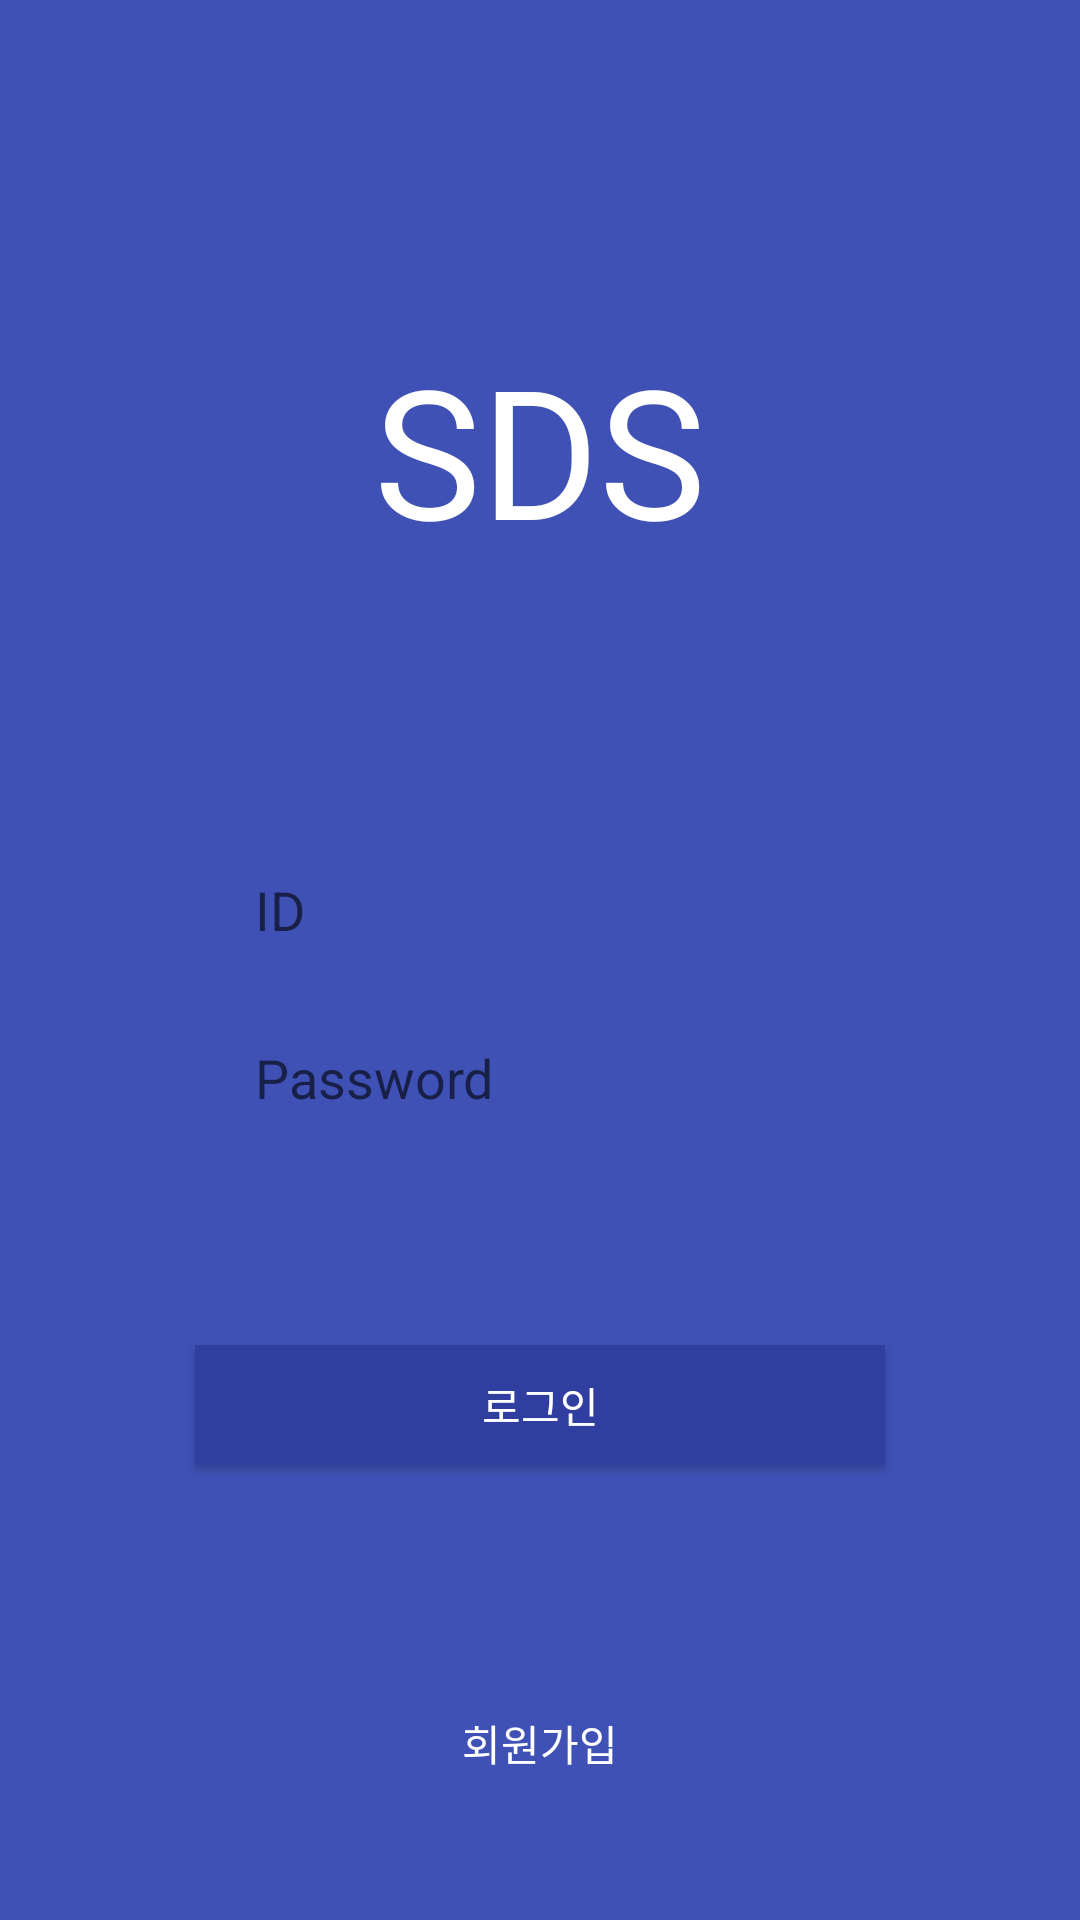

Reconstruct the res/layout file that produces this screen, plus the resources it refers to.
<!-- AndroidManifest.xml: application theme AppTheme -->
<!-- res/layout/activity_login.xml -->
<?xml version="1.0" encoding="utf-8"?>

<android.support.constraint.ConstraintLayout xmlns:android="http://schemas.android.com/apk/res/android"
    xmlns:app="http://schemas.android.com/apk/res-auto"
    xmlns:tools="http://schemas.android.com/tools"
    android:id="@+id/mainLayout"
    android:layout_width="match_parent"
    android:layout_height="match_parent"
    android:background="@color/colorPrimary"
    tools:context=".views.LoginActivity">

    <TextView
        android:id="@+id/textView"
        android:layout_width="wrap_content"
        android:layout_height="wrap_content"
        android:layout_marginBottom="8dp"
        android:layout_marginEnd="8dp"
        android:layout_marginStart="8dp"
        android:layout_marginTop="32dp"
        android:gravity="center"
        android:text="SDS"
        android:textColor="@color/white"
        android:textSize="60dp"
        app:layout_constraintBottom_toTopOf="@+id/guideline5"
        app:layout_constraintEnd_toEndOf="parent"
        app:layout_constraintStart_toStartOf="parent"
        app:layout_constraintTop_toTopOf="parent" />

    <EditText
        android:id="@+id/id_edittext"
        android:layout_width="230dp"
        android:layout_height="40dp"
        android:layout_marginEnd="8dp"
        android:layout_marginStart="8dp"
        android:layout_marginTop="8dp"
        android:background="@drawable/rounded_edittext"
        android:ems="10"
        android:hint="ID"
        android:inputType="textPersonName"
        android:paddingLeft="20dp"
        android:paddingRight="20dp"
        app:layout_constraintEnd_toEndOf="parent"
        app:layout_constraintStart_toStartOf="parent"
        app:layout_constraintTop_toTopOf="@+id/guideline5" />

    <Button
        android:id="@+id/login_btn"
        android:layout_width="230dp"
        android:layout_height="40dp"
        android:layout_marginBottom="8dp"
        android:layout_marginEnd="8dp"
        android:layout_marginStart="8dp"
        android:layout_marginTop="8dp"
        android:background="@color/colorPrimaryDark"
        android:text="로그인"
        android:textColor="@color/white"
        app:layout_constraintBottom_toTopOf="@+id/signup_btn"
        app:layout_constraintEnd_toEndOf="parent"
        app:layout_constraintStart_toStartOf="parent"
        app:layout_constraintTop_toBottomOf="@+id/pw_edittext" />

    <EditText
        android:id="@+id/pw_edittext"
        android:layout_width="230dp"
        android:layout_height="40dp"
        android:layout_marginEnd="8dp"
        android:layout_marginStart="8dp"
        android:layout_marginTop="16dp"
        android:background="@drawable/rounded_edittext"
        android:ems="10"
        android:hint="Password"
        android:inputType="textPassword"
        android:paddingLeft="20dp"
        android:paddingRight="20dp"
        app:layout_constraintEnd_toEndOf="parent"
        app:layout_constraintStart_toStartOf="parent"
        app:layout_constraintTop_toBottomOf="@+id/id_edittext" />

    <Button
        android:id="@+id/signup_btn"
        android:layout_width="wrap_content"
        android:layout_height="wrap_content"
        android:layout_marginBottom="35dp"
        android:layout_marginEnd="8dp"
        android:layout_marginStart="8dp"
        android:background="@color/empty"
        android:text="회원가입"
        android:textColor="@color/white"
        app:layout_constraintBottom_toBottomOf="parent"
        app:layout_constraintEnd_toEndOf="parent"
        app:layout_constraintStart_toStartOf="parent" />

    <android.support.constraint.Guideline
        android:id="@+id/guideline5"
        android:layout_width="wrap_content"
        android:layout_height="wrap_content"
        android:orientation="horizontal"
        app:layout_constraintGuide_percent="0.43" />

</android.support.constraint.ConstraintLayout>
<!-- resources referenced by this layout -->
<resources>
  <color name="colorPrimary">#3F51B5</color>
  <color name="colorPrimaryDark">#303F9F</color>
  <color name="empty">#00000000</color>
  <color name="white">#FFFFFF</color>
  <style name="AppTheme" parent="Theme.AppCompat.Light.DarkActionBar">
          
          <item name="colorPrimary">@color/colorPrimary</item>
          <item name="colorPrimaryDark">@color/colorPrimaryDark</item>
  
          <item name="windowNoTitle">true</item>
          <item name="android:statusBarColor">@color/lightBlue</item>
          <item name="android:windowLightStatusBar">@color/white</item>
      </style>
  <color name="lightBlue">#4374D9</color>
</resources>
